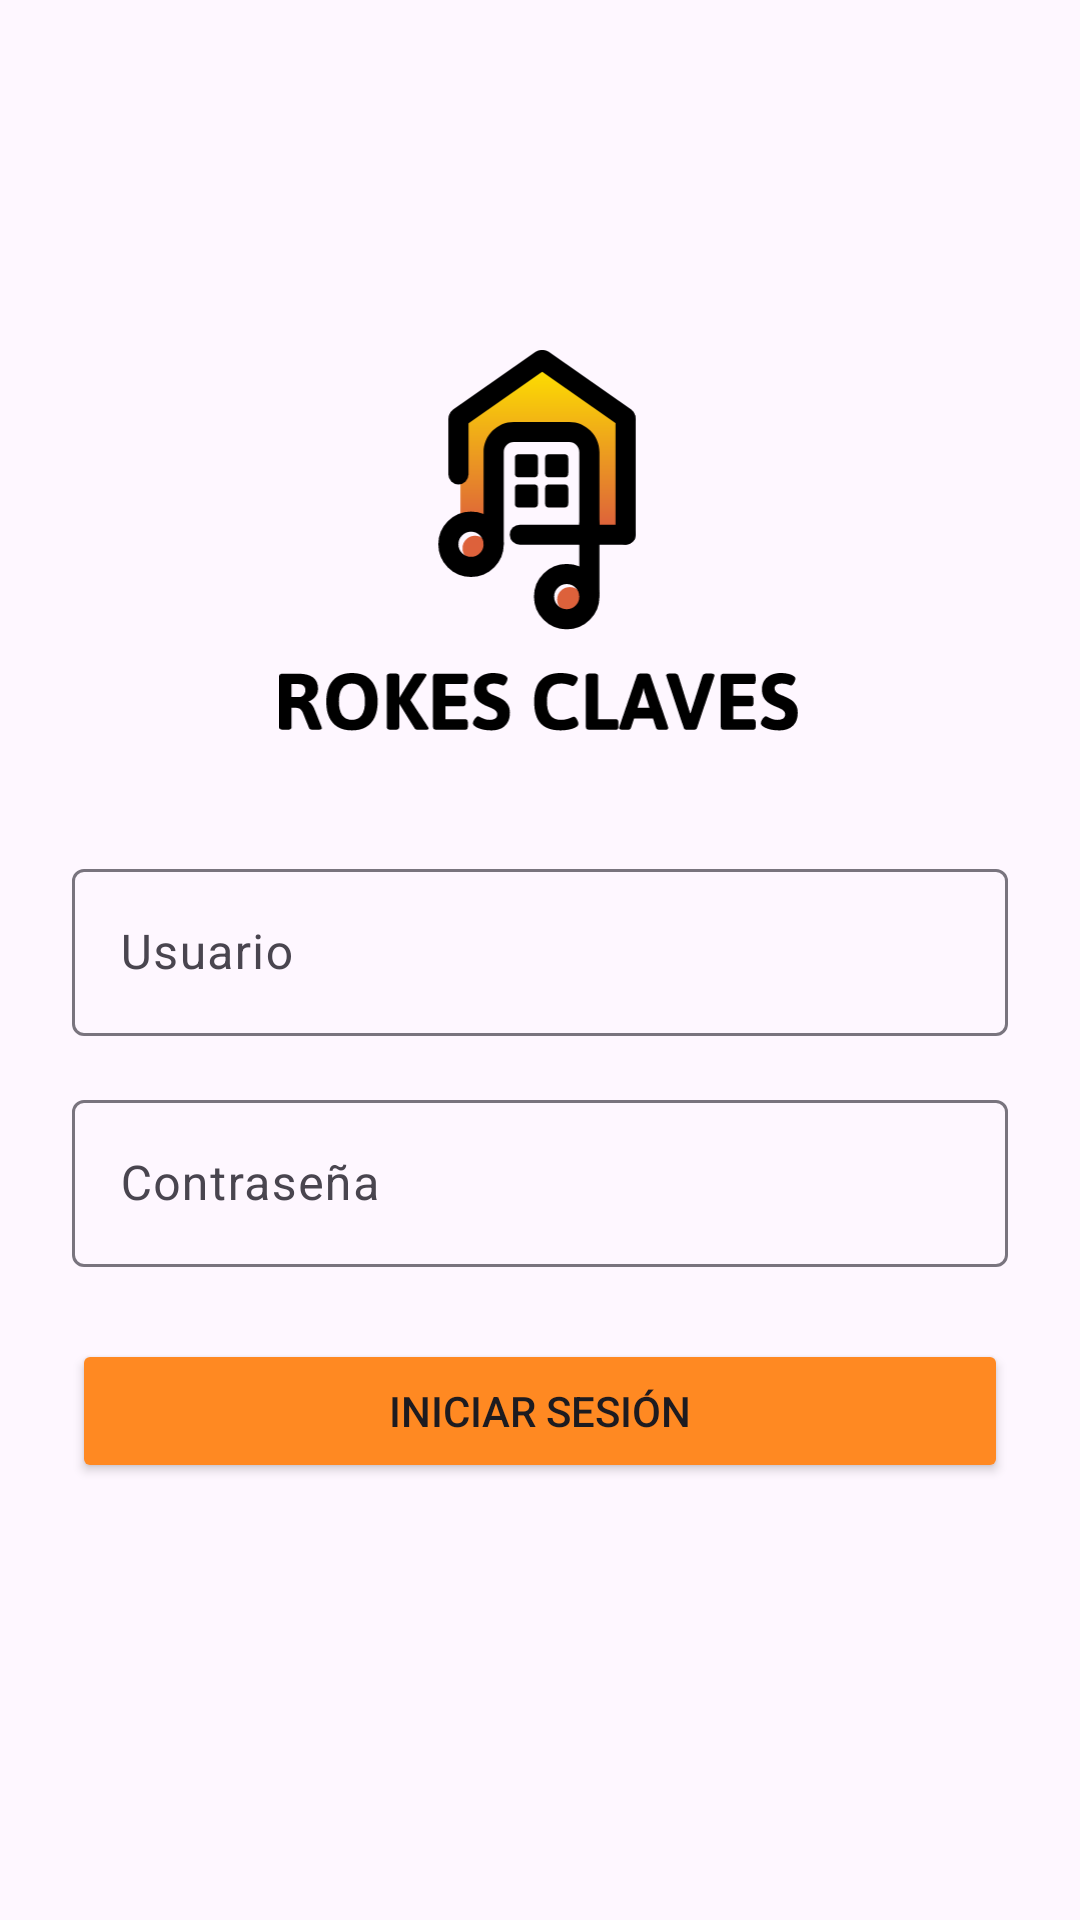

Layout XML and referenced resources for this Android screen:
<!-- AndroidManifest.xml: application theme Theme.Roke_claves -->
<!-- res/layout/activity_login.xml -->
<?xml version="1.0" encoding="utf-8"?>
<LinearLayout xmlns:android="http://schemas.android.com/apk/res/android"
    xmlns:app="http://schemas.android.com/apk/res-auto"
    android:layout_width="match_parent"
    android:layout_height="match_parent"
    android:padding="24dp"
    android:gravity="center"
    android:orientation="vertical">

    <ImageView
        android:id="@+id/imageView"
        android:layout_width="100dp"
        android:layout_height="100dp"
        app:srcCompat="@drawable/logo" />

    <ImageView
        android:id="@+id/imageView3"
        android:layout_width="366dp"
        android:layout_height="40dp"
        app:srcCompat="@drawable/logotext"
        android:padding="10dp"
        android:layout_marginBottom="30dp"/>

    <com.google.android.material.textfield.TextInputLayout
      android:layout_width="match_parent"
      android:layout_height="wrap_content"
      android:hint="Usuario">

    <com.google.android.material.textfield.TextInputEditText
        android:id="@+id/inputUsername"
        android:layout_width="match_parent"
        android:layout_height="wrap_content"/>
  </com.google.android.material.textfield.TextInputLayout>

    <com.google.android.material.textfield.TextInputLayout
      android:layout_width="match_parent"
      android:layout_height="wrap_content"
      android:hint="Contraseña"
      android:layout_marginTop="16dp">

    <com.google.android.material.textfield.TextInputEditText
        android:id="@+id/inputPassword"
        android:inputType="textPassword"
        android:layout_width="match_parent"
        android:layout_height="wrap_content"/>
  </com.google.android.material.textfield.TextInputLayout>

    <Button
        android:id="@+id/btnLogin"
        android:layout_width="match_parent"
        android:layout_height="wrap_content"
        android:layout_marginTop="24dp"
        android:backgroundTint="#FF8922"
        android:text="Iniciar sesión" />

  <TextView
      android:id="@+id/errorText"
      android:layout_width="wrap_content"
      android:layout_height="wrap_content"
      android:textColor="#D32F2F"
      android:layout_marginTop="12dp"/>

</LinearLayout>
<!-- resources referenced by this layout -->
<resources>
  <!-- drawable logo: vector/xml drawable (drawable, 3782 chars, omitted) -->
  <!-- drawable logotext: vector/xml drawable (drawable, 8510 chars, omitted) -->
  <style name="Theme.Roke_claves" parent="Base.Theme.Roke_claves" />
  <style name="Base.Theme.Roke_claves" parent="Theme.Material3.DayNight.NoActionBar">
          
          
          <item name="colorPrimary">@color/naranja</item>
      </style>
  <color name="naranja">#FF8922</color>
</resources>
